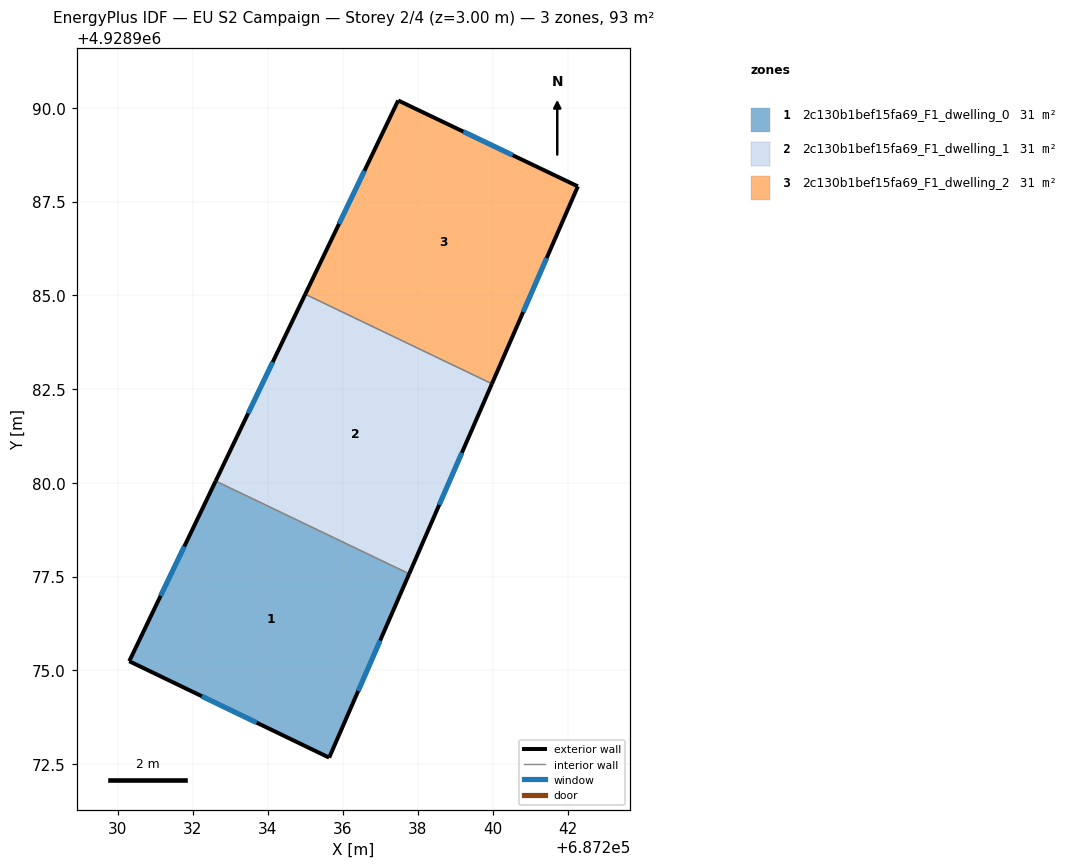
=== STOREY PLAN SPEC (per zone: floor XY polygon, exterior-wall plan segments, windows/doors) ===
zone 1: 2c130b1bef15fa69_F1_dwelling_0  (31.0 m²)
  floor: (687235.63, 4928972.67) (687237.77, 4928977.58) (687232.61, 4928980.05) (687230.30, 4928975.25)
  exterior wall: (687237.77, 4928977.58) – (687235.63, 4928972.67)  [5.3 m]
    window: (687236.99, 4928975.80) – (687236.41, 4928974.45)  [1.2 m²]
  exterior wall: (687235.63, 4928972.67) – (687230.30, 4928975.25)  [5.9 m]
    window: (687233.70, 4928973.61) – (687232.24, 4928974.31)  [1.3 m²]
  exterior wall: (687230.30, 4928975.25) – (687232.61, 4928980.05)  [5.3 m]
    window: (687231.14, 4928976.99) – (687231.77, 4928978.31)  [1.2 m²]
  interior walls: 1
zone 2: 2c130b1bef15fa69_F1_dwelling_1  (31.0 m²)
  floor: (687237.77, 4928977.58) (687239.97, 4928982.64) (687235.00, 4928985.03) (687232.61, 4928980.05)
  exterior wall: (687239.97, 4928982.64) – (687237.77, 4928977.58)  [5.5 m]
    window: (687239.17, 4928980.80) – (687238.57, 4928979.41)  [1.2 m²]
  exterior wall: (687232.61, 4928980.05) – (687235.00, 4928985.03)  [5.5 m]
    window: (687233.47, 4928981.86) – (687234.13, 4928983.22)  [1.2 m²]
  interior walls: 2
zone 3: 2c130b1bef15fa69_F1_dwelling_2  (31.0 m²)
  floor: (687239.97, 4928982.64) (687242.26, 4928987.91) (687237.47, 4928990.20) (687235.00, 4928985.03)
  exterior wall: (687235.00, 4928985.03) – (687237.47, 4928990.20)  [5.7 m]
    window: (687235.90, 4928986.90) – (687236.57, 4928988.32)  [1.3 m²]
  exterior wall: (687237.47, 4928990.20) – (687242.26, 4928987.91)  [5.3 m]
    window: (687239.21, 4928989.36) – (687240.53, 4928988.74)  [1.2 m²]
  exterior wall: (687242.26, 4928987.91) – (687239.97, 4928982.64)  [5.7 m]
    window: (687241.43, 4928985.99) – (687240.80, 4928984.55)  [1.3 m²]
  interior walls: 1

=== DERIVED (storey summary) ===
Building: EU S2 Campaign
Storey: 2 of 4  (floor level z = 3.00 m)
Storey gross floor area: 93.1 m²
Zones on this storey: 3
  - 2c130b1bef15fa69_F1_dwelling_0: floor 31.0 m²; exterior wall 16.6 m (49.8 m²); 3 window(s) 3.7 m²; WWR 7.5%
  - 2c130b1bef15fa69_F1_dwelling_1: floor 31.0 m²; exterior wall 11.0 m (33.1 m²); 2 window(s) 2.5 m²; WWR 7.5%
  - 2c130b1bef15fa69_F1_dwelling_2: floor 31.0 m²; exterior wall 16.8 m (50.3 m²); 3 window(s) 3.8 m²; WWR 7.5%
Zone adjacency (shared interzone walls):
  - 2c130b1bef15fa69_F1_dwelling_0 ↔ 2c130b1bef15fa69_F1_dwelling_1
  - 2c130b1bef15fa69_F1_dwelling_1 ↔ 2c130b1bef15fa69_F1_dwelling_2